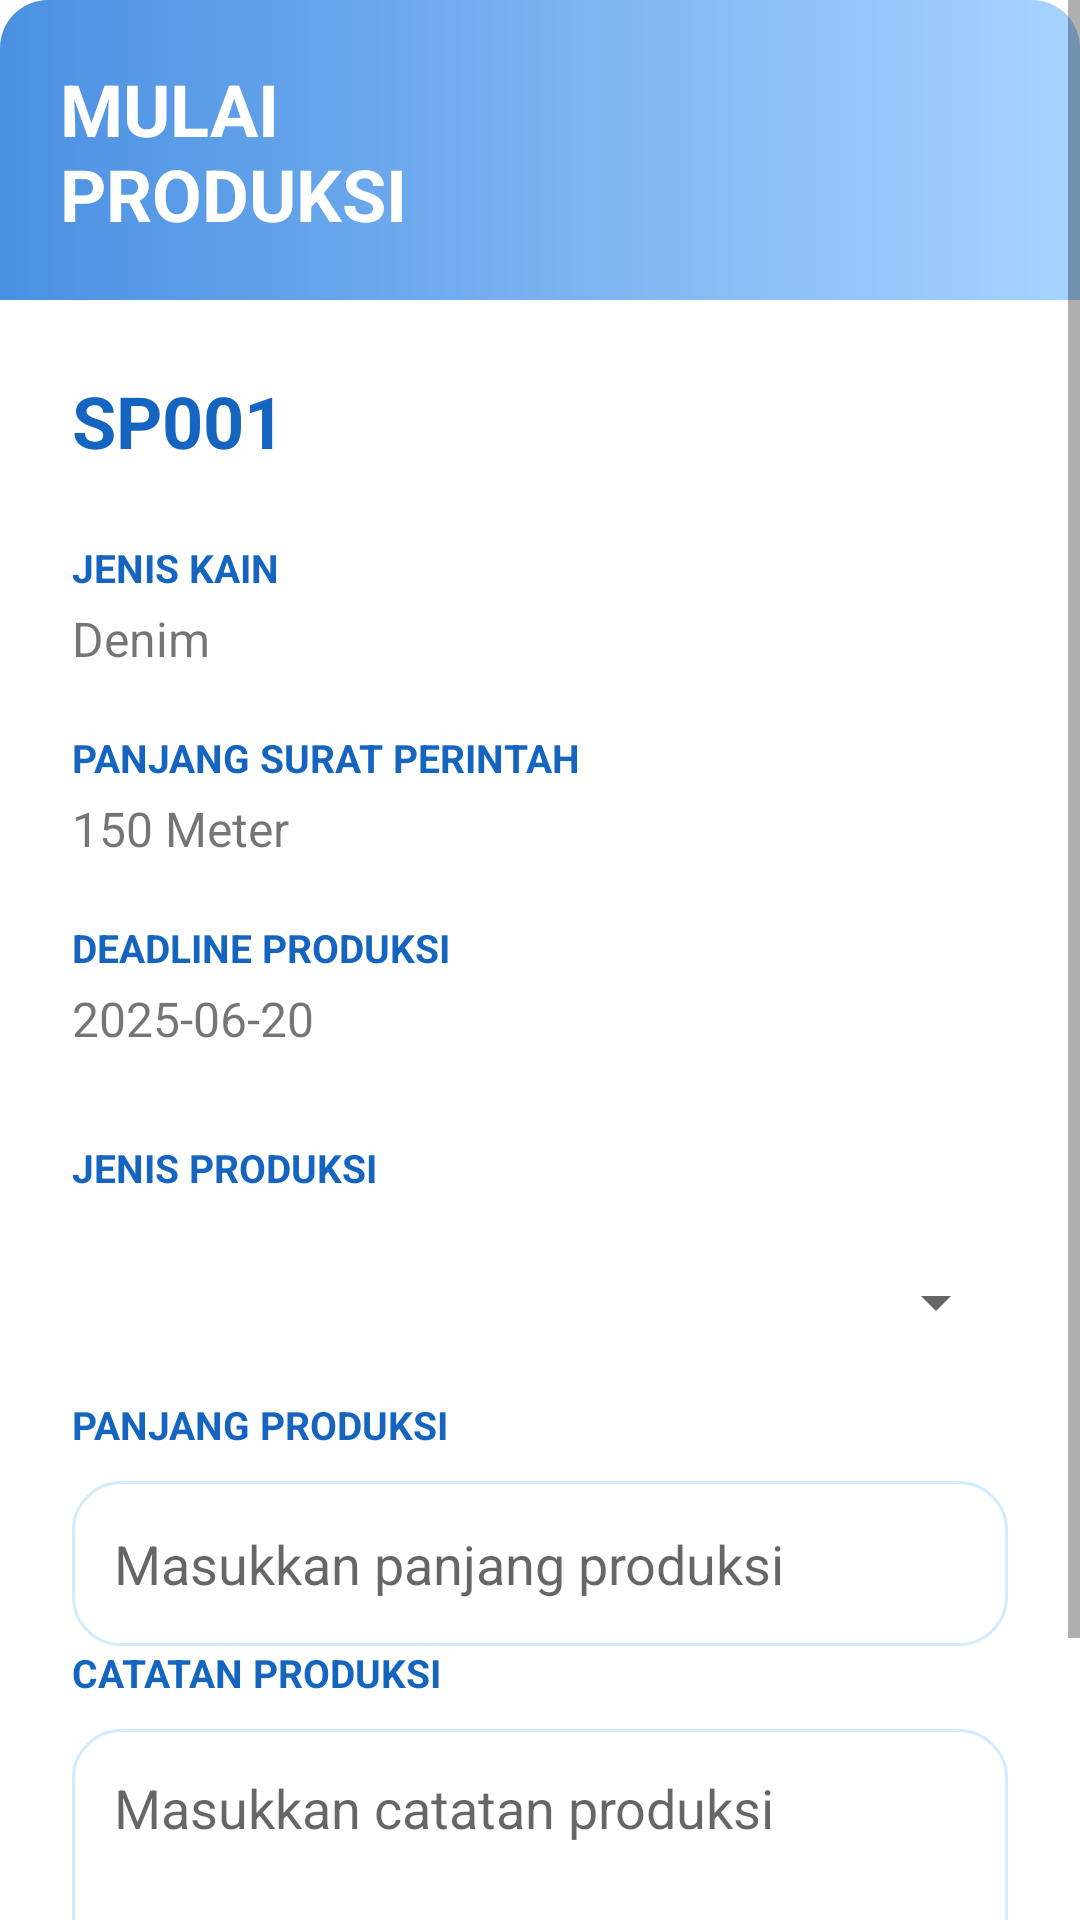

Android layout source for this screen:
<!-- AndroidManifest.xml: application theme Theme.TIASA -->
<!-- res/layout/dialog_mulai_produksi.xml -->
<?xml version="1.0" encoding="utf-8"?>
<ScrollView xmlns:android="http://schemas.android.com/apk/res/android"
    android:layout_width="match_parent"
    android:layout_height="wrap_content">

    <LinearLayout
        android:layout_width="match_parent"
        android:layout_height="wrap_content"
        android:orientation="vertical">

        

        <LinearLayout
            android:layout_width="match_parent"
            android:layout_height="100dp"
            android:background="@drawable/bg_form_header"
            android:gravity="center_vertical"
            android:padding="20dp">

            <TextView
                android:layout_width="wrap_content"
                android:layout_height="wrap_content"
                android:text="MULAI&#10;PRODUKSI"
                android:textColor="#FFFFFF"
                android:textSize="24sp"
                android:textStyle="bold" />

        </LinearLayout>

        

        <LinearLayout
            android:layout_width="match_parent"
            android:layout_height="wrap_content"
            android:minHeight="650dp"
            android:orientation="vertical"
            android:padding="24dp">

            

            <TextView
                android:id="@+id/tvSpId"
                android:layout_width="match_parent"
                android:layout_height="wrap_content"
                android:text="SP001"
                android:textColor="#1565C0"
                android:textSize="24sp"
                android:textStyle="bold"
                android:layout_marginBottom="24dp" />

            <TextView
                android:layout_width="wrap_content"
                android:layout_height="wrap_content"
                android:text="JENIS KAIN"
                android:textColor="#1565C0"
                android:textSize="13sp"
                android:textStyle="bold" />

            <TextView
                android:id="@+id/tvJenisKainInfo"
                android:layout_width="wrap_content"
                android:layout_height="wrap_content"
                android:text="Denim"
                android:textSize="16sp"
                android:layout_marginTop="4dp"
                android:layout_marginBottom="20dp" />

            <TextView
                android:layout_width="wrap_content"
                android:layout_height="wrap_content"
                android:text="PANJANG SURAT PERINTAH"
                android:textColor="#1565C0"
                android:textSize="13sp"
                android:textStyle="bold" />

            <TextView
                android:id="@+id/tvPanjangInfo"
                android:layout_width="wrap_content"
                android:layout_height="wrap_content"
                android:text="150 Meter"
                android:textSize="16sp"
                android:layout_marginTop="4dp"
                android:layout_marginBottom="20dp" />

            <TextView
                android:layout_width="wrap_content"
                android:layout_height="wrap_content"
                android:text="DEADLINE PRODUKSI"
                android:textColor="#1565C0"
                android:textSize="13sp"
                android:textStyle="bold" />

            <TextView
                android:id="@+id/tvDeadlineInfo"
                android:layout_width="wrap_content"
                android:layout_height="wrap_content"
                android:text="2025-06-20"
                android:textSize="16sp"
                android:layout_marginTop="4dp"
                android:layout_marginBottom="30dp" />

            

            <TextView
                android:layout_width="wrap_content"
                android:layout_height="wrap_content"
                android:text="JENIS PRODUKSI"
                android:textColor="#1565C0"
                android:textSize="13sp"
                android:textStyle="bold"
                android:layout_marginBottom="10dp" />

            <Spinner
                android:id="@+id/spJenisProduksi"
                android:layout_width="match_parent"
                android:layout_height="52dp"
                android:layout_marginBottom="6dp" />

            <TextView
                android:id="@+id/tvJenisError"
                android:layout_width="wrap_content"
                android:layout_height="wrap_content"
                android:text="Jenis kain tidak sesuai surat perintah"
                android:textColor="#D32F2F"
                android:textSize="12sp"
                android:visibility="gone"
                android:layout_marginBottom="28dp" />

            

            <TextView
                android:layout_width="wrap_content"
                android:layout_height="wrap_content"
                android:text="PANJANG PRODUKSI"
                android:textColor="#1565C0"
                android:textSize="13sp"
                android:textStyle="bold"
                android:layout_marginBottom="10dp" />

            <EditText
                android:id="@+id/etPanjangProduksi"
                android:layout_width="match_parent"
                android:layout_height="55dp"
                android:background="@drawable/bg_edittext"
                android:hint="Masukkan panjang produksi"
                android:inputType="number"
                android:padding="14dp" />

            <TextView
                android:id="@+id/tvPanjangError"
                android:layout_width="wrap_content"
                android:layout_height="wrap_content"
                android:textColor="#D32F2F"
                android:textSize="12sp"
                android:visibility="gone"
                android:layout_marginTop="6dp"
                android:layout_marginBottom="28dp" />

            

            <TextView
                android:layout_width="wrap_content"
                android:layout_height="wrap_content"
                android:text="CATATAN PRODUKSI"
                android:textColor="#1565C0"
                android:textSize="13sp"
                android:textStyle="bold"
                android:layout_marginBottom="10dp" />

            <EditText
                android:id="@+id/etCatatan"
                android:layout_width="match_parent"
                android:layout_height="120dp"
                android:background="@drawable/bg_edittext"
                android:gravity="top"
                android:hint="Masukkan catatan produksi"
                android:padding="14dp" />

        </LinearLayout>

    </LinearLayout>

</ScrollView>
<!-- resources referenced by this layout -->
<resources>
  <!-- drawable bg_edittext (drawable) -->
  <?xml version="1.0" encoding="utf-8"?>
  <shape xmlns:android="http://schemas.android.com/apk/res/android">
  
      <corners android:radius="16dp"/>
  
      <solid android:color="#CCFFFFFF"/>
  
      <stroke
          android:width="1dp"
          android:color="#80A7D8FF"/>
  
  </shape>
  <!-- drawable bg_form_header (drawable) -->
  <?xml version="1.0" encoding="utf-8"?>
  <shape xmlns:android="http://schemas.android.com/apk/res/android">
  
      <gradient
          android:startColor="#4A90E2"
          android:endColor="#A7D3FF"
          android:angle="0"/>
  
      <corners
          android:topLeftRadius="16dp"
          android:topRightRadius="16dp"/>
  
  </shape>
  <style name="Theme.TIASA" parent="Theme.MaterialComponents.DayNight.NoActionBar">
          <item name="colorPrimary">#4FA3FF</item>
          <item name="colorPrimaryVariant">#3D6FFF</item>
          <item name="colorOnPrimary">#FFFFFF</item>
  
          <item name="colorSecondary">#7BB8FF</item>
          <item name="colorSecondaryVariant">#5C8DFF</item>
          <item name="colorOnSecondary">#FFFFFF</item>
  
          <item name="android:statusBarColor">#4FA3FF</item>
          <item name="android:windowBackground">@android:color/white</item>
      </style>
</resources>
